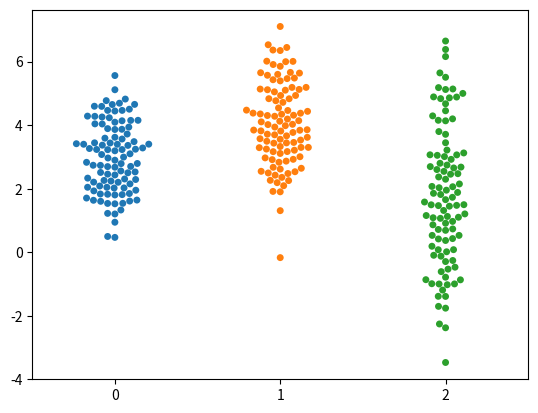

This figure's Python source:
import matplotlib.pyplot as plt
import numpy as np
import seaborn

data=(np.random.normal(3,1,100),np.random.normal(4,1.5,100),np.random.normal(2,2,100))

seaborn.swarmplot(data,dodge=False                 

)
plt.show()